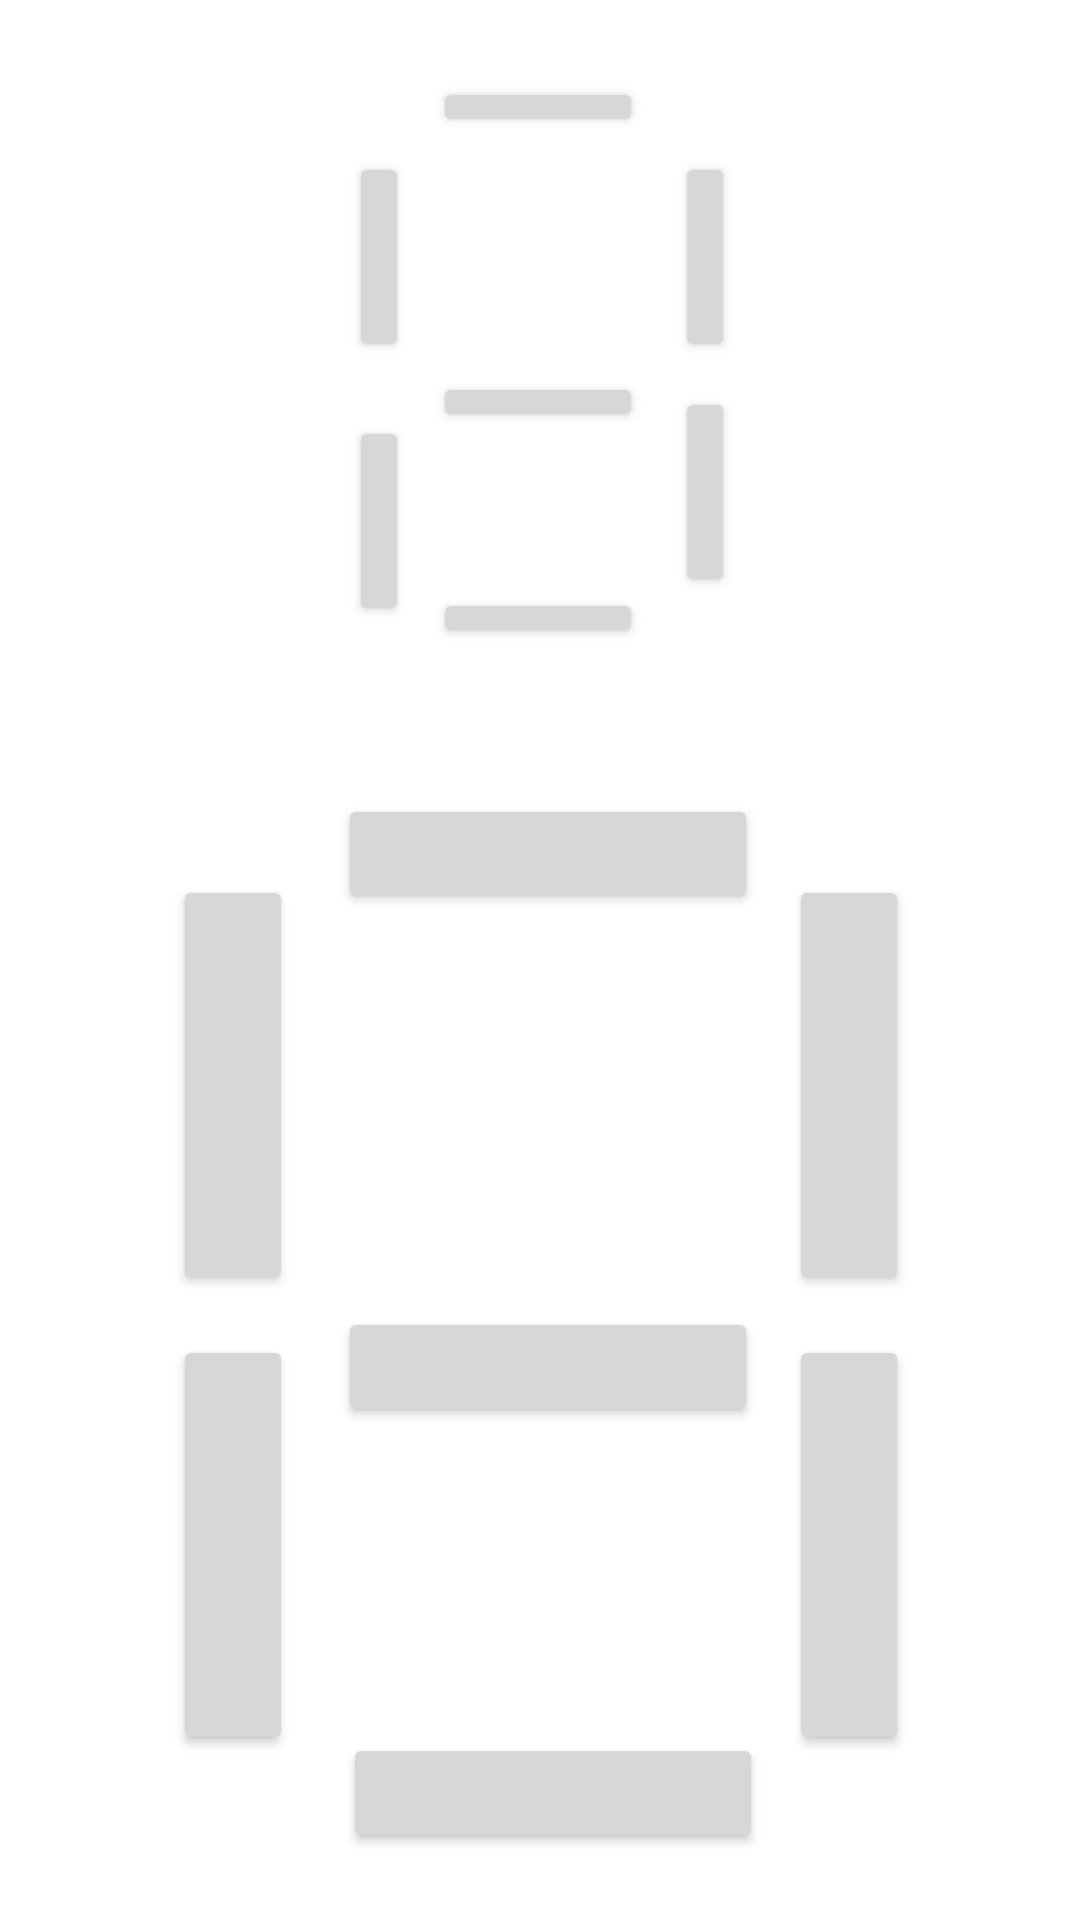

Write the Android layout XML for this screen, with the resource values it uses.
<!-- AndroidManifest.xml: application theme AppTheme -->
<!-- res/layout/activity_game.xml -->
<?xml version="1.0" encoding="utf-8"?>

<androidx.constraintlayout.widget.ConstraintLayout xmlns:android="http://schemas.android.com/apk/res/android"
    xmlns:app="http://schemas.android.com/apk/res-auto"
    xmlns:tools="http://schemas.android.com/tools"
    android:layout_width="match_parent"
    android:layout_height="match_parent"
    android:background="#FFFFFF"
    tools:context=".Game">

    <Button
        android:id="@+id/b1"
        android:layout_width="140dp"
        android:layout_height="40dp"
        app:layout_constraintBottom_toBottomOf="parent"
        app:layout_constraintEnd_toEndOf="parent"
        app:layout_constraintHorizontal_bias="0.512"
        app:layout_constraintStart_toStartOf="parent"
        app:layout_constraintTop_toTopOf="parent"
        app:layout_constraintVertical_bias="0.441" />

    <Button
        android:id="@+id/b2"
        android:layout_width="40dp"
        android:layout_height="140dp"
        app:layout_constraintBottom_toBottomOf="parent"
        app:layout_constraintEnd_toEndOf="parent"
        app:layout_constraintHorizontal_bias="0.822"
        app:layout_constraintStart_toStartOf="parent"
        app:layout_constraintTop_toTopOf="parent"
        app:layout_constraintVertical_bias="0.583" />

    <Button
        android:id="@+id/b3"
        android:layout_width="40dp"
        android:layout_height="140dp"
        android:layout_marginStart="4dp"
        android:layout_marginLeft="4dp"
        app:layout_constraintBottom_toBottomOf="parent"
        app:layout_constraintEnd_toEndOf="parent"
        app:layout_constraintHorizontal_bias="0.82"
        app:layout_constraintStart_toStartOf="parent"
        app:layout_constraintTop_toTopOf="parent"
        app:layout_constraintVertical_bias="0.89" />

    <Button
        android:id="@+id/b4"
        android:layout_width="140dp"
        android:layout_height="40dp"
        android:layout_marginStart="16dp"
        android:layout_marginLeft="16dp"
        app:layout_constraintBottom_toBottomOf="parent"
        app:layout_constraintEnd_toEndOf="parent"
        app:layout_constraintHorizontal_bias="0.482"
        app:layout_constraintStart_toStartOf="parent"
        app:layout_constraintTop_toTopOf="parent"
        app:layout_constraintVertical_bias="0.963" />

    <Button
        android:id="@+id/s1"
        android:layout_width="70dp"
        android:layout_height="20dp"
        android:layout_marginBottom="210dp"
        android:clickable="false"
        app:layout_constraintBottom_toBottomOf="parent"
        app:layout_constraintEnd_toEndOf="parent"
        app:layout_constraintHorizontal_bias="0.498"
        app:layout_constraintStart_toStartOf="parent"
        app:layout_constraintTop_toTopOf="parent"
        app:layout_constraintVertical_bias="0.063" />

    <Button
        android:id="@+id/s2"
        android:layout_width="20dp"
        android:layout_height="70dp"
        android:clickable="false"
        app:layout_constraintBottom_toBottomOf="parent"
        app:layout_constraintEnd_toEndOf="parent"
        app:layout_constraintHorizontal_bias="0.662"
        app:layout_constraintStart_toStartOf="parent"
        app:layout_constraintTop_toTopOf="parent"
        app:layout_constraintVertical_bias="0.089" />

    <Button
        android:id="@+id/s3"
        android:layout_width="20dp"
        android:layout_height="70dp"
        android:layout_marginBottom="198dp"
        android:clickable="false"
        app:layout_constraintBottom_toBottomOf="parent"
        app:layout_constraintEnd_toEndOf="parent"
        app:layout_constraintHorizontal_bias="0.662"
        app:layout_constraintStart_toStartOf="parent"
        app:layout_constraintTop_toTopOf="parent"
        app:layout_constraintVertical_bias="0.347" />

    <Button
        android:id="@+id/s4"
        android:layout_width="70dp"
        android:layout_height="20dp"
        android:layout_marginBottom="192dp"
        android:clickable="false"
        app:layout_constraintBottom_toBottomOf="parent"
        app:layout_constraintEnd_toEndOf="parent"
        app:layout_constraintHorizontal_bias="0.498"
        app:layout_constraintStart_toStartOf="parent"
        app:layout_constraintTop_toTopOf="parent"
        app:layout_constraintVertical_bias="0.458" />

    <Button
        android:id="@+id/s5"
        android:layout_width="20dp"
        android:layout_height="70dp"
        app:layout_constraintBottom_toBottomOf="parent"
        app:layout_constraintEnd_toEndOf="parent"
        app:layout_constraintHorizontal_bias="0.342"
        app:layout_constraintStart_toStartOf="parent"
        app:layout_constraintTop_toTopOf="parent"
        app:layout_constraintVertical_bias="0.243" />

    <Button
        android:id="@+id/s6"
        android:layout_width="20dp"
        android:layout_height="70dp"
        app:layout_constraintBottom_toBottomOf="parent"
        app:layout_constraintEnd_toEndOf="parent"
        app:layout_constraintHorizontal_bias="0.342"
        app:layout_constraintStart_toStartOf="parent"
        app:layout_constraintTop_toTopOf="parent"
        app:layout_constraintVertical_bias="0.089" />

    <Button
        android:id="@+id/s7"
        android:layout_width="70dp"
        android:layout_height="20dp"
        android:layout_marginTop="16dp"
        app:layout_constraintBottom_toBottomOf="parent"
        app:layout_constraintEnd_toEndOf="parent"
        app:layout_constraintHorizontal_bias="0.498"
        app:layout_constraintStart_toStartOf="parent"
        app:layout_constraintTop_toTopOf="parent"
        app:layout_constraintVertical_bias="0.179" />

    <Button
        android:id="@+id/b5"
        android:layout_width="40dp"
        android:layout_height="140dp"
        app:layout_constraintBottom_toBottomOf="parent"
        app:layout_constraintEnd_toEndOf="parent"
        app:layout_constraintHorizontal_bias="0.18"
        app:layout_constraintStart_toStartOf="parent"
        app:layout_constraintTop_toTopOf="parent"
        app:layout_constraintVertical_bias="0.89" />

    <Button
        android:id="@+id/b6"
        android:layout_width="40dp"
        android:layout_height="140dp"
        app:layout_constraintBottom_toBottomOf="parent"
        app:layout_constraintEnd_toEndOf="parent"
        app:layout_constraintHorizontal_bias="0.18"
        app:layout_constraintStart_toStartOf="parent"
        app:layout_constraintTop_toTopOf="parent"
        app:layout_constraintVertical_bias="0.583" />

    <Button
        android:id="@+id/b7"
        android:layout_width="140dp"
        android:layout_height="40dp"
        app:layout_constraintBottom_toBottomOf="parent"
        app:layout_constraintEnd_toEndOf="parent"
        app:layout_constraintHorizontal_bias="0.512"
        app:layout_constraintStart_toStartOf="parent"
        app:layout_constraintTop_toTopOf="parent"
        app:layout_constraintVertical_bias="0.726" />

</androidx.constraintlayout.widget.ConstraintLayout>
<!-- resources referenced by this layout -->
<resources>
  <style name="AppTheme" parent="Theme.AppCompat.Light.DarkActionBar">
          
          <item name="colorPrimary">@color/colorPrimary</item>
          <item name="colorPrimaryDark">@color/colorPrimaryDark</item>
          <item name="colorAccent">@color/colorAccent</item>
          <item name="android:windowEnterAnimation">@android:anim/slide_in_left</item>
      </style>
  <color name="colorPrimary">#6200EE</color>
  <color name="colorPrimaryDark">#3700B3</color>
  <color name="colorAccent">#03DAC5</color>
</resources>
